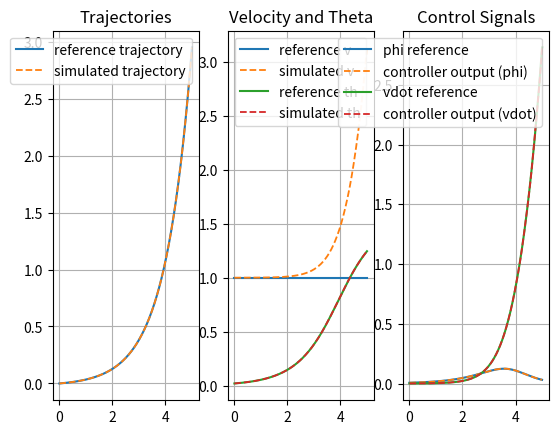

Generate this figure with matplotlib:
import numpy as np
import matplotlib as mpl 
from matplotlib import pyplot as plt
from math import atan2, cos, sin, tan, atan, pi
from scipy.integrate import solve_ivp
from scipy.interpolate import interp1d, CubicSpline

def model_ode(t, m0, ref, gain, tmax):

    x = m0[0]
    y = m0[1]
    th = m0[2]
    v = m0[3]
    L = 0.324
    if v == 0:
        v = 0.0001

    f1 = interp1d(ref[0,:], ref[1,:])
    f2 = interp1d(ref[0,:], ref[2,:])
    f3 = interp1d(ref[0,:], ref[3,:])

    f4 = interp1d(ref[0,:], ref[4,:])
    f5 = interp1d(ref[0,:], ref[5,:])
    f6= interp1d(ref[0,:], ref[6,:])

    x_ref = f1(t)
    x_refd = f2(t)
    x_refdd = f3(t)

    y_ref = f4(t)
    y_refd = f5(t)
    y_refdd = f6(t)

    e1 = x_ref-x
    e2 = y_ref-y
    e1_dot = x_refd-v*cos(th)
    e2_dot = y_refd-v*sin(th)
    
    k1 = gain[1]
    k2 = gain[0]

    k3 = gain[1] # kd 
    k4 = gain[0] # kp

    z1 = x_refdd+ k1*e1_dot+k2*e1
    z2 = y_refdd+ k3*e2_dot+k4*e2

    control1 = z1*cos(th) + z2*sin(th)
    control2 = atan((L/v**2)*(z2*cos(th)-z1*sin(th)))

    xdot = v*cos(th)
    ydot = v*sin(th)
    thdot = (v/L)*tan(control2)
    vdot = control1

    mdot = [xdot, ydot, thdot, vdot]

    return mdot

def get_Control(tvec, sol, ref, gain, tmax):
    
    control1_vec = []
    control2_vec = []
    xsol = sol.y[0]
    ysol = sol.y[1]
    thsol = sol.y[2]
    vsol = sol.y[3] 
    L = 0.324
    for i in range(len(tvec)):
        x = xsol[i]
        y = ysol[i]
        th = thsol[i]
        v = vsol[i]
        t = tvec[i]
        if v == 0:
            v = 0.0001
    
        f1 = interp1d(ref[0,:], ref[1,:])
        f2 = interp1d(ref[0,:], ref[2,:])
        f3 = interp1d(ref[0,:], ref[3,:])

        f4 = interp1d(ref[0,:], ref[4,:])
        f5 = interp1d(ref[0,:], ref[5,:])
        f6= interp1d(ref[0,:], ref[6,:])

        x_ref = f1(t)
        x_refd = f2(t)
        x_refdd = f3(t)

        y_ref = f4(t)
        y_refd = f5(t)
        y_refdd = f6(t)

        e1 = x_ref-x
        e2 = y_ref-y
        e1_dot = x_refd-v*cos(th)
        e2_dot = y_refd-v*sin(th)

        k1 = gain[1]
        k2 = gain[0]

        k3 = gain[1] # kd 
        k4 = gain[0] # kp

        z1 = x_refdd+ k1*e1_dot+k2*e1
        z2 = y_refdd+ k3*e2_dot+k4*e2

        control1 = z1*cos(th) + z2*sin(th)
        control2 = atan((L/v**2)*(z2*cos(th)-z1*sin(th)))

        control1_vec.append(control1)
        control2_vec.append(control2)
    
    return np.array([control1_vec, control2_vec])

def main():
    # 5th order polynomial

    x0 = np.array([0,0,0])
    xf = np.array([10.5,0.5,0])
    L = 0.324

    tau_vec1 = np.linspace(0, 5, 1001)
    tau_vec2 = np.linspace(pi/2, pi, 1001)

    # AmatY = np.array([[tau_vec[0]**5, tau_vec[0]**4, tau_vec[0]**3, tau_vec[0]**2, tau_vec[0]**1, tau_vec[0]**0],
    #                 [tau_vec[-1]**5, tau_vec[-1]**4, tau_vec[-1]**3, tau_vec[-1]**2, tau_vec[-1]**1, tau_vec[-1]**0],
    #                 [5*tau_vec[0]**4, 4*tau_vec[0]**3, 3*tau_vec[0]**2, 2*tau_vec[0]**1, tau_vec[0]**0, 0],
    #                 [5*tau_vec[-1]**4, 4*tau_vec[-1]**3, 3*tau_vec[-1]**2, 2*tau_vec[-1]**1, tau_vec[-1]**0, 0]])

    # AmatX = np.array([[tau_vec[0]**5, tau_vec[0]**4, tau_vec[0]**3, tau_vec[0]**2, tau_vec[0]**1, tau_vec[0]**0],
    #                 [tau_vec[-1]**5, tau_vec[-1]**4, tau_vec[-1]**3, tau_vec[-1]**2, tau_vec[-1]**1, tau_vec[-1]**0]])

    # xPar = np.matmul(np.linalg.pinv(AmatX),np.array([[x0[0]],[xf[0]]]))
    # yPar = np.matmul(np.linalg.pinv(AmatY),np.array([[x0[1]],[xf[1]],[x0[2]],[xf[2]]]))

    # xPar = np.poly1d(np.squeeze(xPar))
    # yPar = np.poly1d(np.squeeze(yPar))

    xTraj_normalized = tau_vec1
    yTraj_normalized = (np.exp(tau_vec1) - 1)/50

    tmax = 5
    tvec = np.linspace(0, tmax, 1001)

    xTrajCS = CubicSpline(tvec, xTraj_normalized)
    yTrajCS = CubicSpline(tvec, yTraj_normalized)

    xTraj = xTrajCS(tvec)
    yTraj = yTrajCS(tvec)

    # xdTraj = np.polyval(np.polyder(xPar,1),tau_vec)
    # ydTraj = np.polyval(np.polyder(yPar,1),tau_vec)

    xdTraj = xTrajCS(tvec,1)
    ydTraj = yTrajCS(tvec, 1)
    
    xddTraj = xTrajCS(tvec,2)
    yddTraj = yTrajCS(tvec, 2)
    
    thTraj = np.arctan2(ydTraj,xdTraj)
    thdTraj = np.divide(np.multiply(yddTraj, xdTraj)-np.multiply(ydTraj, xddTraj), (np.power(xdTraj,2)+np.power(ydTraj,2)))

    vTraj = np.sqrt(np.power(xdTraj,2)+ np.power(ydTraj,2))
    phiTraj = np.arctan2(L*thdTraj, vTraj)

    ref = np.array([tvec, xTraj, xdTraj, xddTraj, yTraj, ydTraj, yddTraj])

    m0 = [xTraj[0], yTraj[0], thTraj[0], vTraj[0]]
    kp = 2
    kd = 5
    gain = [kp, kd]

    sol = solve_ivp(model_ode, [0, tmax], m0, t_eval=tvec ,args=(ref, gain, tmax))
    xsol = sol.y[0]
    ysol = sol.y[1]
    thsol = sol.y[2]
    vsol = sol.y[3]      

    # Post process the solution to get the control signals
    control = get_Control(tvec=tvec, sol= sol, ref=ref, gain=gain, tmax=tmax)  

    #  Plot the trajectory
    fig, (ax1, ax2, ax3) = plt.subplots(1, 3)
    ax1.plot(xTraj, yTraj, label = 'reference trajectory')
    ax1.plot(xsol, ysol, label = 'simulated trajectory', linewidth = 1.3 ,linestyle = 'dashed')
    ax1.set_title("Trajectories")
    ax1.legend()
    ax1.grid()
    
    # Plot v and th vs time
    ax2.plot(sol.t, xdTraj, label = 'reference v')
    ax2.plot(sol.t, vsol, label = 'simulated v', linewidth = 1.3 ,linestyle = 'dashed')
    ax2.plot(sol.t, thTraj, label = 'reference th')
    ax2.plot(sol.t, thsol, label = 'simulated th', linewidth = 1.3 ,linestyle = 'dashed')
    ax2.set_title("Velocity and Theta")
    ax2.legend()
    ax2.grid()

    # Plot a and phi vs time
    a_ref = np.divide(2*np.multiply(xdTraj,xddTraj)+2*np.multiply(ydTraj, yddTraj), 2*np.sqrt(np.power(xdTraj,2) + np.power(ydTraj,2)))
    ax3.plot(sol.t, phiTraj, label = 'phi reference')
    ax3.plot(sol.t, control[1], label = 'controller output (phi)', linewidth = 1.3 ,linestyle = 'dashed')
    ax3.plot(sol.t, a_ref, label = 'vdot reference')
    ax3.plot(sol.t, control[0], label = 'controller output (vdot)', linewidth = 1.3 ,linestyle = 'dashed')
    ax3.set_title("Control Signals")
    ax3.legend()
    ax3.grid()
    plt.show()

if __name__ == "__main__":
    main()